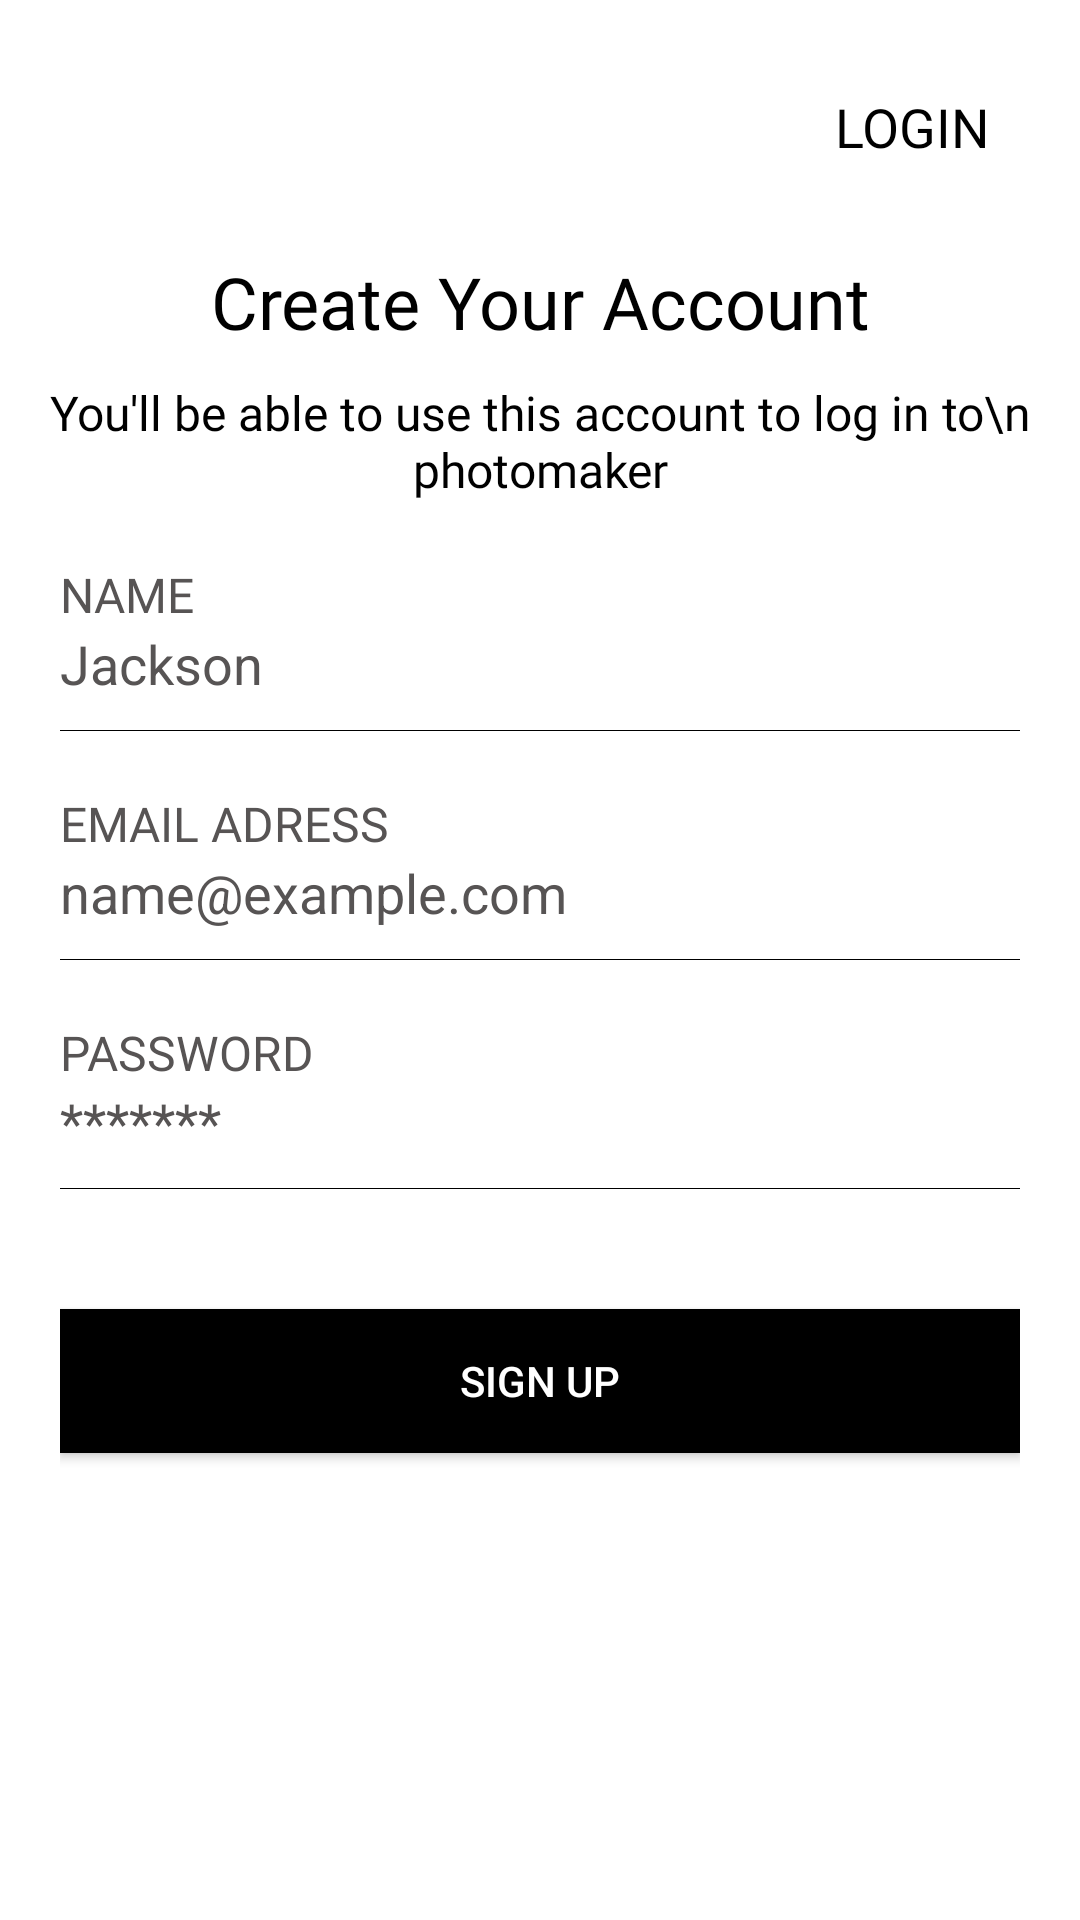

Here is an Android app screen rendered from its layout file. Give the layout XML and the strings, colors and styles it references.
<!-- AndroidManifest.xml: application theme Theme.PhotoMaker -->
<!-- res/layout/fragment_sign_up.xml -->
<?xml version="1.0" encoding="utf-8"?>
<LinearLayout xmlns:android="http://schemas.android.com/apk/res/android"
    xmlns:tools="http://schemas.android.com/tools"
    android:layout_width="match_parent"
    android:layout_height="match_parent"
    android:orientation="vertical"
    android:background="@color/bgcolor"
    tools:context=".Fragments.SignUpFragment.SignUpFragment">

    <TextView
        android:id="@+id/tv_login"
        android:layout_width="match_parent"
        android:layout_height="wrap_content"
        android:textSize="18sp"
        android:text="LOGIN"
        android:layout_gravity="end"
        android:gravity="end"
        android:layout_margin="30dp"
        android:textColor="@color/textcolor"
        android:fontFamily="@font/poppins_semibold"/>

    <TextView
        android:layout_width="match_parent"
        android:layout_height="wrap_content"
        android:textSize="24sp"
        android:text="Create Your Account"
        android:layout_gravity="center"
        android:gravity="center"
        android:layout_marginHorizontal="30dp"
        android:textColor="@color/textcolor"
        android:fontFamily="@font/roboto_bold"/>
    <TextView
        android:layout_width="match_parent"
        android:layout_height="wrap_content"
        android:textSize="16sp"
        android:text="You'll be able to use this account to log in to\n photomaker"
        android:layout_gravity="center"
        android:gravity="center"
        android:textColor="@color/textcolor"
        android:layout_marginTop="10dp"
        android:fontFamily="@font/poppins_regular"/>


    <LinearLayout
        android:layout_width="match_parent"
        android:layout_height="wrap_content"
        android:layout_marginHorizontal="20dp"
        android:orientation="vertical">
        <TextView
            android:layout_width="match_parent"
            android:layout_height="wrap_content"
            android:text="NAME"
            android:textSize="16sp"
            android:layout_marginTop="20dp"
            android:fontFamily = "@font/poppins_regular"
            android:textColor="@color/textcolorhint"/>
        <EditText
            android:id="@+id/et_name"
            android:layout_width="match_parent"
            android:layout_height="wrap_content"
            android:hint="Jackson"
            android:textColor="@color/textcolor"
            android:textSize="18sp"
            android:imeOptions="actionNext"
            android:textColorHint="#575454"
            android:inputType="textPersonName"
            android:background="@android:color/transparent"
            android:singleLine="true"/>
        <View
            android:layout_width="match_parent"
            android:layout_height="0.2dp"
            android:background="@color/black"
            android:layout_marginTop="10dp"/>
        <TextView
            android:layout_width="match_parent"
            android:layout_height="wrap_content"
            android:text="EMAIL ADRESS"
            android:textSize="16sp"
            android:layout_marginTop="20dp"
            android:fontFamily = "@font/poppins_regular"
            android:textColor="@color/textcolorhint"/>
        <EditText
            android:id="@+id/et_email"
            android:layout_width="match_parent"
            android:layout_height="wrap_content"
            android:hint="name@example.com"
            android:textColor="@color/textcolor"
            android:textSize="18sp"
            android:imeOptions="actionNext"
            android:textColorHint="#575454"
            android:inputType="textEmailAddress"
            android:background="@android:color/transparent"
            android:singleLine="true"/>
        <View
            android:layout_width="match_parent"
            android:layout_height="0.2dp"
            android:background="@color/black"
            android:layout_marginTop="10dp"/>
        <TextView
            android:layout_width="match_parent"
            android:layout_height="wrap_content"
            android:text="PASSWORD"
            android:textSize="16sp"
            android:fontFamily = "@font/poppins_regular"
            android:layout_marginTop="20dp"
            android:textColor="@color/textcolorhint"/>
        <EditText
            android:id="@+id/et_pass"
            android:layout_width="match_parent"
            android:layout_height="wrap_content"
            android:hint="*******"
            android:textColor="@color/textcolor"
            android:textSize="18sp"
            android:imeOptions="actionDone"
            android:inputType="textWebPassword"
            android:textColorHint="#575454"
            android:background="@android:color/transparent"
            android:singleLine="true"/>
        <View
            android:layout_width="match_parent"
            android:layout_height="0.2dp"
            android:background="@color/black"
            android:layout_marginTop="10dp"/>

        <Button
            android:id="@+id/btn_login"
            android:layout_width="match_parent"
            android:layout_height="wrap_content"
            android:text="Sign up"
            android:textColor="@color/white"
            android:background="@color/black"
            android:layout_marginTop="40dp"/>

        <TextView
            android:layout_width="match_parent"
            android:layout_height="wrap_content"
            android:text="Or"
            android:layout_gravity="center"
            android:gravity="center"
            android:layout_marginTop="20dp"
            android:textSize="20dp"
            android:visibility="invisible"
            android:textColor="@color/black"/>
        <Button
            android:id="@+id/btn_google"
            android:layout_width="match_parent"
            android:layout_height="wrap_content"
            android:text="Continue with google"
            android:textAllCaps="false"
            android:textColor="@color/textcolor"
            android:visibility="invisible"
            android:fontFamily="@font/poppins_semibold"
            android:drawableLeft="@drawable/google"
            android:paddingStart="10dp"
            android:background="@drawable/roundcorner_stroke"
            android:backgroundTint="@color/bgcolor"

            android:layout_marginTop="30dp"/>
        <com.facebook.login.widget.LoginButton
            android:id="@+id/login_button"
            android:layout_width="wrap_content"
            android:layout_height="wrap_content"
            android:layout_gravity="center_horizontal"
            android:visibility="gone"
            />
        <Button
            android:id="@+id/btn_facebbok"
            android:layout_width="match_parent"
            android:layout_height="wrap_content"
            android:text="Continue with facebbok"
            android:textAllCaps="false"
            android:textColor="@color/textcolor"
            android:fontFamily="@font/poppins_semibold"
            android:drawableLeft="@drawable/facebooks"
            android:paddingStart="10dp"
            android:visibility="invisible"
            android:background="@drawable/roundcorner_stroke"
            android:backgroundTint="@color/bgcolor"

            android:layout_marginTop="30dp"/>




    </LinearLayout>















































</LinearLayout>
<!-- resources referenced by this layout -->
<resources>
  <color name="bgcolor">#FFFFFFFF</color>
  <color name="black">#FF000000</color>
  <color name="textcolor">#000000</color>
  <color name="textcolorhint">#575454</color>
  <color name="white">#FFFFFFFF</color>
  <!-- drawable roundcorner_stroke (drawable) -->
  <?xml version="1.0" encoding="utf-8"?>
  <shape xmlns:android="http://schemas.android.com/apk/res/android"
      android:shape="rectangle"
      android:padding="10dp">
      <stroke
          android:width="1dp"/>
  
      <solid android:color="#FFFFFF" />
      <corners
          android:radius="0dp" />
  </shape>
  <style name="Theme.PhotoMaker" parent="Theme.Design.NoActionBar">
          
          <item name="colorPrimary">@color/black</item>
          <item name="colorPrimaryVariant">@color/black</item>
          <item name="colorOnPrimary">@color/white</item>
          
          <item name="colorSecondary">@color/teal_200</item>
          <item name="colorSecondaryVariant">@color/teal_700</item>
          <item name="colorOnSecondary">@color/black</item>
          
          <item name="android:statusBarColor" tools:targetApi="l">?attr/colorPrimaryVariant</item>
          
      </style>
  <color name="teal_200">#FF03DAC5</color>
  <color name="teal_700">#FF018786</color>
</resources>
